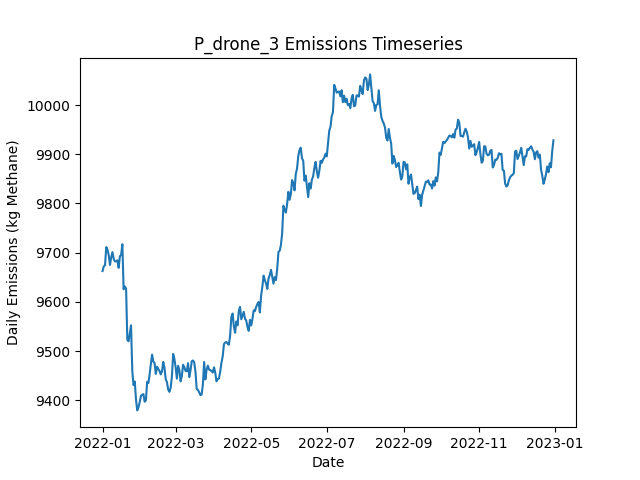

Data behind this chart, as committed beside it:
Date, Daily Emissions (Kg Methane), Daily Mitigable Emissions (Kg Methane), Daily Non-Mitigable Emissions (Kg Methan…, Daily Cost ($), Active Leaks, New Leaks, Leaks Repaired, Leaks Naturally Repaired, Leaks Tagged, Daily Repair Cost ($), Daily Natural Repair Cost ($), drone Deployment Cost ($), drone Sites flagged for Follow-Up, drone Leaks tagged for repair, drone Sites Visited, drone Travel Time (Minutes), drone Survey Time (Minutes), OGI_FU Deployment Cost ($), OGI_FU Sites flagged for Follow-Up, OGI_FU Leaks tagged for repair, OGI_FU Sites Visited, OGI_FU Travel Time (Minutes), OGI_FU Survey Time (Minutes)
2022-01-01, 9663, 6997, 2666, 500, 3564, 3584, 0, 13, 0.00000, 0.00000, 2600, 500, 0, , 9, 300, 180, 0.00000, , 0, 0, 0, 0
2022-01-02, 9672, 7005, 2667, 500, 3568, 10, 0, 4, 0.00000, 0.00000, 800, 500, 0, , 9, 300, 180, 0.00000, , 0, 0, 0, 0
2022-01-03, 9674, 7006, 2668, 1000, 3571, 10, 0, 6, 25, 0.00000, 1200, 500, 1, , 9, 300, 180, 500, , 25, 1, 30, 120
2022-01-04, 9711, 7027, 2684, 500, 3581, 15, 0, 4, 0.00000, 0.00000, 800, 500, 0, , 9, 300, 180, 0.00000, , 0, 0, 0, 0
2022-01-05, 9706, 7024, 2682, 1000, 3580, 7, 0, 6, 12, 0.00000, 1200, 500, 1, , 9, 300, 180, 500, , 12, 1, 30, 120
2022-01-06, 9695, 7014, 2681, 1000, 3578, 8, 0, 9, 29, 0.00000, 1800, 500, 1, , 9, 300, 180, 500, , 29, 1, 30, 120
2022-01-07, 9675, 6998, 2677, 500, 3572, 8, 0, 11, 0.00000, 0.00000, 2200, 500, 0, , 9, 300, 180, 0.00000, , 0, 0, 0, 0
2022-01-08, 9691, 7018, 2672, 500, 3579, 13, 0, 2, 0.00000, 0.00000, 400, 500, 0, , 9, 300, 180, 0.00000, , 0, 0, 0, 0
2022-01-09, 9701, 7024, 2677, 500, 3583, 13, 0, 6, 0.00000, 0.00000, 1200, 500, 0, , 9, 300, 180, 0.00000, , 0, 0, 0, 0
2022-01-10, 9687, 7028, 2659, 1000, 3582, 11, 0, 6, 28, 0.00000, 1200, 500, 1, , 9, 300, 180, 500, , 28, 1, 30, 120
2022-01-11, 9682, 7023, 2659, 500, 3583, 13, 0, 8, 0.00000, 0.00000, 1600, 500, 0, , 9, 300, 180, 0.00000, , 0, 0, 0, 0
2022-01-12, 9682, 7027, 2656, 500, 3580, 6, 0, 5, 0.00000, 0.00000, 1000, 500, 0, , 1, 30, 20, 0.00000, , 0, 0, 0, 0
2022-01-13, 9684, 7016, 2668, 0.00000, 3584, 12, 0, 7, 0.00000, 0.00000, 1400, 0.00000, 0, , 0, 0, 0, 0.00000, , 0, 0, 0, 0
2022-01-14, 9669, 7011, 2658, 0.00000, 3585, 9, 0, 5, 0.00000, 0.00000, 1000, 0.00000, 0, , 0, 0, 0, 0.00000, , 0, 0, 0, 0
2022-01-15, 9693, 7017, 2676, 0.00000, 3591, 10, 0, 3, 0.00000, 0.00000, 600, 0.00000, 0, , 0, 0, 0, 0.00000, , 0, 0, 0, 0
2022-01-16, 9696, 7017, 2679, 0.00000, 3589, 10, 0, 6, 0.00000, 0.00000, 1200, 0.00000, 0, , 0, 0, 0, 0.00000, , 0, 0, 0, 0
2022-01-17, 9717, 7028, 2689, 0.00000, 3592, 9, 0, 6, 0.00000, 0.00000, 1200, 0.00000, 0, , 0, 0, 0, 0.00000, , 0, 0, 0, 0
2022-01-18, 9625, 6929, 2696, 4600, 3567, 8, 23, 7, 0.00000, 4600, 1400, 0.00000, 0, , 0, 0, 0, 0.00000, , 0, 0, 0, 0
2022-01-19, 9631, 6939, 2693, 0.00000, 3569, 11, 0, 6, 0.00000, 0.00000, 1200, 0.00000, 0, , 0, 0, 0, 0.00000, , 0, 0, 0, 0
2022-01-20, 9627, 6927, 2700, 2000, 3563, 7, 10, 2, 0.00000, 2000, 400, 0.00000, 0, , 0, 0, 0, 0.00000, , 0, 0, 0, 0
2022-01-21, 9523, 6836, 2687, 5400, 3529, 7, 27, 10, 0.00000, 5400, 2000, 0.00000, 0, , 0, 0, 0, 0.00000, , 0, 0, 0, 0
2022-01-22, 9520, 6841, 2679, 0.00000, 3532, 9, 0, 3, 0.00000, 0.00000, 600, 0.00000, 0, , 0, 0, 0, 0.00000, , 0, 0, 0, 0
2022-01-23, 9537, 6857, 2680, 0.00000, 3533, 9, 0, 6, 0.00000, 0.00000, 1200, 0.00000, 0, , 0, 0, 0, 0.00000, , 0, 0, 0, 0
2022-01-24, 9552, 6864, 2688, 0.00000, 3537, 11, 0, 5, 0.00000, 0.00000, 1000, 0.00000, 0, , 0, 0, 0, 0.00000, , 0, 0, 0, 0
2022-01-25, 9460, 6762, 2698, 5800, 3507, 10, 29, 9, 0.00000, 5800, 1800, 0.00000, 0, , 0, 0, 0, 0.00000, , 0, 0, 0, 0
2022-01-26, 9431, 6745, 2686, 0.00000, 3497, 3, 0, 8, 0.00000, 0.00000, 1600, 0.00000, 0, , 0, 0, 0, 0.00000, , 0, 0, 0, 0
2022-01-27, 9438, 6762, 2676, 0.00000, 3501, 14, 0, 6, 0.00000, 0.00000, 1200, 0.00000, 0, , 0, 0, 0, 0.00000, , 0, 0, 0, 0
2022-01-28, 9402, 6744, 2657, 0.00000, 3489, 4, 0, 11, 0.00000, 0.00000, 2200, 0.00000, 0, , 0, 0, 0, 0.00000, , 0, 0, 0, 0
2022-01-29, 9379, 6750, 2630, 0.00000, 3483, 6, 0, 7, 0.00000, 0.00000, 1400, 0.00000, 0, , 0, 0, 0, 0.00000, , 0, 0, 0, 0
2022-01-30, 9386, 6747, 2638, 0.00000, 3486, 11, 0, 6, 0.00000, 0.00000, 1200, 0.00000, 0, , 0, 0, 0, 0.00000, , 0, 0, 0, 0
2022-01-31, 9396, 6749, 2647, 0.00000, 3489, 8, 0, 3, 0.00000, 0.00000, 600, 0.00000, 0, , 0, 0, 0, 0.00000, , 0, 0, 0, 0
2022-02-01, 9409, 6757, 2652, 0.00000, 3491, 12, 0, 7, 0.00000, 0.00000, 1400, 0.00000, 0, , 0, 0, 0, 0.00000, , 0, 0, 0, 0
2022-02-02, 9411, 6758, 2653, 0.00000, 3495, 12, 0, 7, 0.00000, 0.00000, 1400, 0.00000, 0, , 0, 0, 0, 0.00000, , 0, 0, 0, 0
2022-02-03, 9412, 6770, 2642, 0.00000, 3496, 12, 0, 9, 0.00000, 0.00000, 1800, 0.00000, 0, , 0, 0, 0, 0.00000, , 0, 0, 0, 0
2022-02-04, 9397, 6754, 2643, 0.00000, 3494, 11, 0, 10, 0.00000, 0.00000, 2000, 0.00000, 0, , 0, 0, 0, 0.00000, , 0, 0, 0, 0
2022-02-05, 9400, 6757, 2642, 0.00000, 3497, 8, 0, 4, 0.00000, 0.00000, 800, 0.00000, 0, , 0, 0, 0, 0.00000, , 0, 0, 0, 0
2022-02-06, 9437, 6773, 2664, 0.00000, 3507, 15, 0, 3, 0.00000, 0.00000, 600, 0.00000, 0, , 0, 0, 0, 0.00000, , 0, 0, 0, 0
2022-02-07, 9435, 6791, 2644, 0.00000, 3508, 10, 0, 5, 0.00000, 0.00000, 1000, 0.00000, 0, , 0, 0, 0, 0.00000, , 0, 0, 0, 0
2022-02-08, 9452, 6806, 2647, 0.00000, 3511, 14, 0, 9, 0.00000, 0.00000, 1800, 0.00000, 0, , 0, 0, 0, 0.00000, , 0, 0, 0, 0
2022-02-09, 9474, 6830, 2644, 0.00000, 3516, 13, 0, 4, 0.00000, 0.00000, 800, 0.00000, 0, , 0, 0, 0, 0.00000, , 0, 0, 0, 0
2022-02-10, 9493, 6853, 2640, 0.00000, 3520, 11, 0, 5, 0.00000, 0.00000, 1000, 0.00000, 0, , 0, 0, 0, 0.00000, , 0, 0, 0, 0
2022-02-11, 9478, 6838, 2641, 0.00000, 3519, 8, 0, 9, 0.00000, 0.00000, 1800, 0.00000, 0, , 0, 0, 0, 0.00000, , 0, 0, 0, 0
2022-02-12, 9476, 6841, 2635, 0.00000, 3522, 12, 0, 8, 0.00000, 0.00000, 1600, 0.00000, 0, , 0, 0, 0, 0.00000, , 0, 0, 0, 0
2022-02-13, 9454, 6845, 2609, 0.00000, 3525, 9, 0, 2, 0.00000, 0.00000, 400, 0.00000, 0, , 0, 0, 0, 0.00000, , 0, 0, 0, 0
2022-02-14, 9468, 6851, 2617, 0.00000, 3532, 13, 0, 2, 0.00000, 0.00000, 400, 0.00000, 0, , 0, 0, 0, 0.00000, , 0, 0, 0, 0
2022-02-15, 9463, 6854, 2610, 0.00000, 3533, 8, 0, 5, 0.00000, 0.00000, 1000, 0.00000, 0, , 0, 0, 0, 0.00000, , 0, 0, 0, 0
2022-02-16, 9460, 6848, 2611, 0.00000, 3532, 8, 0, 8, 0.00000, 0.00000, 1600, 0.00000, 0, , 0, 0, 0, 0.00000, , 0, 0, 0, 0
2022-02-17, 9452, 6832, 2621, 0.00000, 3530, 12, 0, 9, 0.00000, 0.00000, 1800, 0.00000, 0, , 0, 0, 0, 0.00000, , 0, 0, 0, 0
2022-02-18, 9459, 6838, 2620, 0.00000, 3532, 9, 0, 6, 0.00000, 0.00000, 1200, 0.00000, 0, , 0, 0, 0, 0.00000, , 0, 0, 0, 0
2022-02-19, 9478, 6852, 2626, 0.00000, 3536, 9, 0, 4, 0.00000, 0.00000, 800, 0.00000, 0, , 0, 0, 0, 0.00000, , 0, 0, 0, 0
2022-02-20, 9466, 6842, 2624, 0.00000, 3531, 5, 0, 8, 0.00000, 0.00000, 1600, 0.00000, 0, , 0, 0, 0, 0.00000, , 0, 0, 0, 0
2022-02-21, 9443, 6839, 2604, 0.00000, 3531, 16, 0, 12, 0.00000, 0.00000, 2400, 0.00000, 0, , 0, 0, 0, 0.00000, , 0, 0, 0, 0
2022-02-22, 9437, 6842, 2594, 0.00000, 3532, 9, 0, 4, 0.00000, 0.00000, 800, 0.00000, 0, , 0, 0, 0, 0.00000, , 0, 0, 0, 0
2022-02-23, 9422, 6829, 2592, 0.00000, 3527, 8, 0, 10, 0.00000, 0.00000, 2000, 0.00000, 0, , 0, 0, 0, 0.00000, , 0, 0, 0, 0
2022-02-24, 9417, 6825, 2591, 0.00000, 3525, 10, 0, 9, 0.00000, 0.00000, 1800, 0.00000, 0, , 0, 0, 0, 0.00000, , 0, 0, 0, 0
2022-02-25, 9425, 6842, 2583, 0.00000, 3527, 10, 0, 5, 0.00000, 0.00000, 1000, 0.00000, 0, , 0, 0, 0, 0.00000, , 0, 0, 0, 0
2022-02-26, 9448, 6865, 2583, 0.00000, 3531, 10, 0, 5, 0.00000, 0.00000, 1000, 0.00000, 0, , 0, 0, 0, 0.00000, , 0, 0, 0, 0
2022-02-27, 9494, 6896, 2598, 0.00000, 3539, 19, 0, 7, 0.00000, 0.00000, 1400, 0.00000, 0, , 0, 0, 0, 0.00000, , 0, 0, 0, 0
2022-02-28, 9484, 6877, 2607, 0.00000, 3538, 10, 0, 8, 0.00000, 0.00000, 1600, 0.00000, 0, , 0, 0, 0, 0.00000, , 0, 0, 0, 0
2022-03-01, 9467, 6849, 2618, 0.00000, 3536, 10, 0, 12, 0.00000, 0.00000, 2400, 0.00000, 0, , 0, 0, 0, 0.00000, , 0, 0, 0, 0
... 305 more rows
